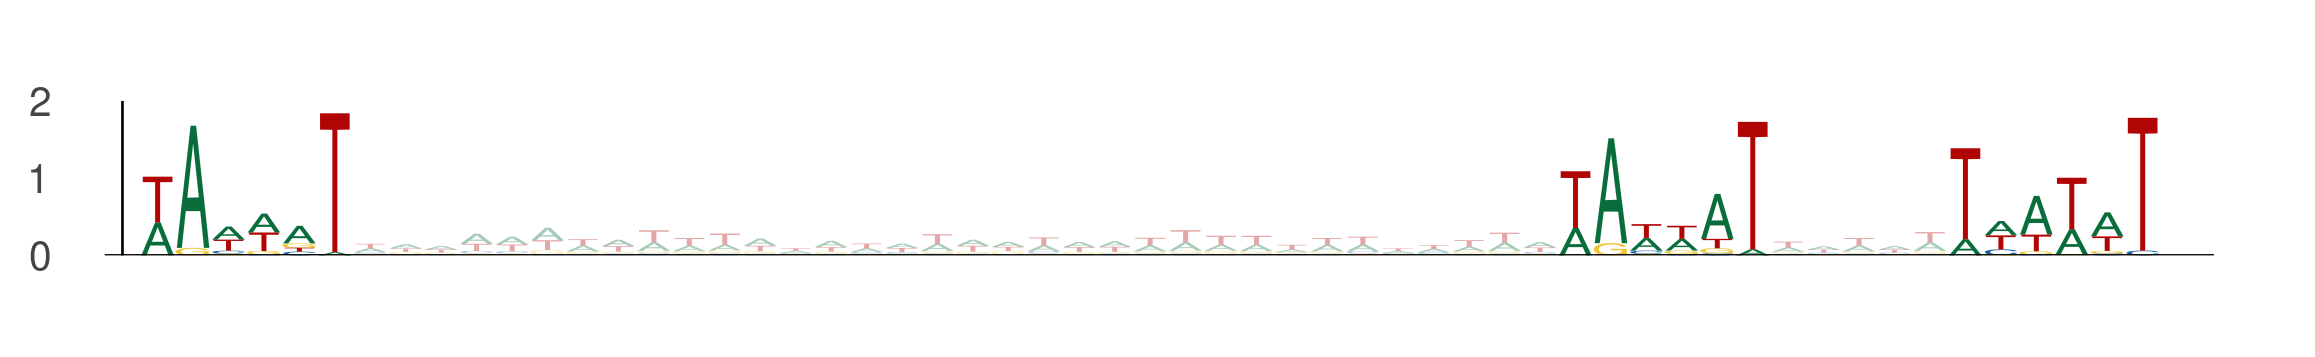

The table this chart was drawn from, first rows:
seq_index, start_position, end_position, is_reversed_complement
5839, 70, 76, 0
5839, 110, 116, 0
5839, 121, 127, 0
4328, 85, 91, 0
4328, 125, 131, 0
4328, 136, 142, 0
2259, 84, 90, 0
2259, 124, 130, 0
2259, 135, 141, 0
2949, 17, 23, 0
2949, 57, 63, 0
2949, 68, 74, 0
5725, 72, 78, 0
5725, 112, 118, 0
5725, 123, 129, 0
1926, 11, 17, 0
1926, 51, 57, 0
1926, 62, 68, 0
5622, 34, 40, 0
5622, 74, 80, 0
5622, 85, 91, 0
476, 71, 77, 0
476, 111, 117, 0
476, 122, 128, 0
5378, 67, 73, 0
5378, 107, 113, 0
5378, 118, 124, 0
2957, 57, 63, 0
2957, 97, 103, 0
2957, 108, 114, 0
915, 79, 85, 0
915, 119, 125, 0
915, 130, 136, 0
1177, 34, 40, 0
1177, 74, 80, 0
1177, 85, 91, 0
2131, 71, 77, 0
2131, 111, 117, 0
2131, 122, 128, 0
2846, 44, 50, 0
2846, 84, 90, 0
2846, 95, 101, 0
1118, 12, 18, 0
1118, 52, 58, 0
1118, 63, 69, 0
3552, 82, 88, 0
3552, 122, 128, 0
3552, 133, 139, 0
3401, 88, 94, 0
3401, 128, 134, 0
3401, 139, 145, 0
2108, 76, 82, 0
2108, 116, 122, 0
2108, 127, 133, 0
4466, 72, 78, 0
4466, 112, 118, 0
4466, 123, 129, 0
5068, 24, 30, 0
5068, 64, 70, 0
5068, 75, 81, 0
... 198 more rows
